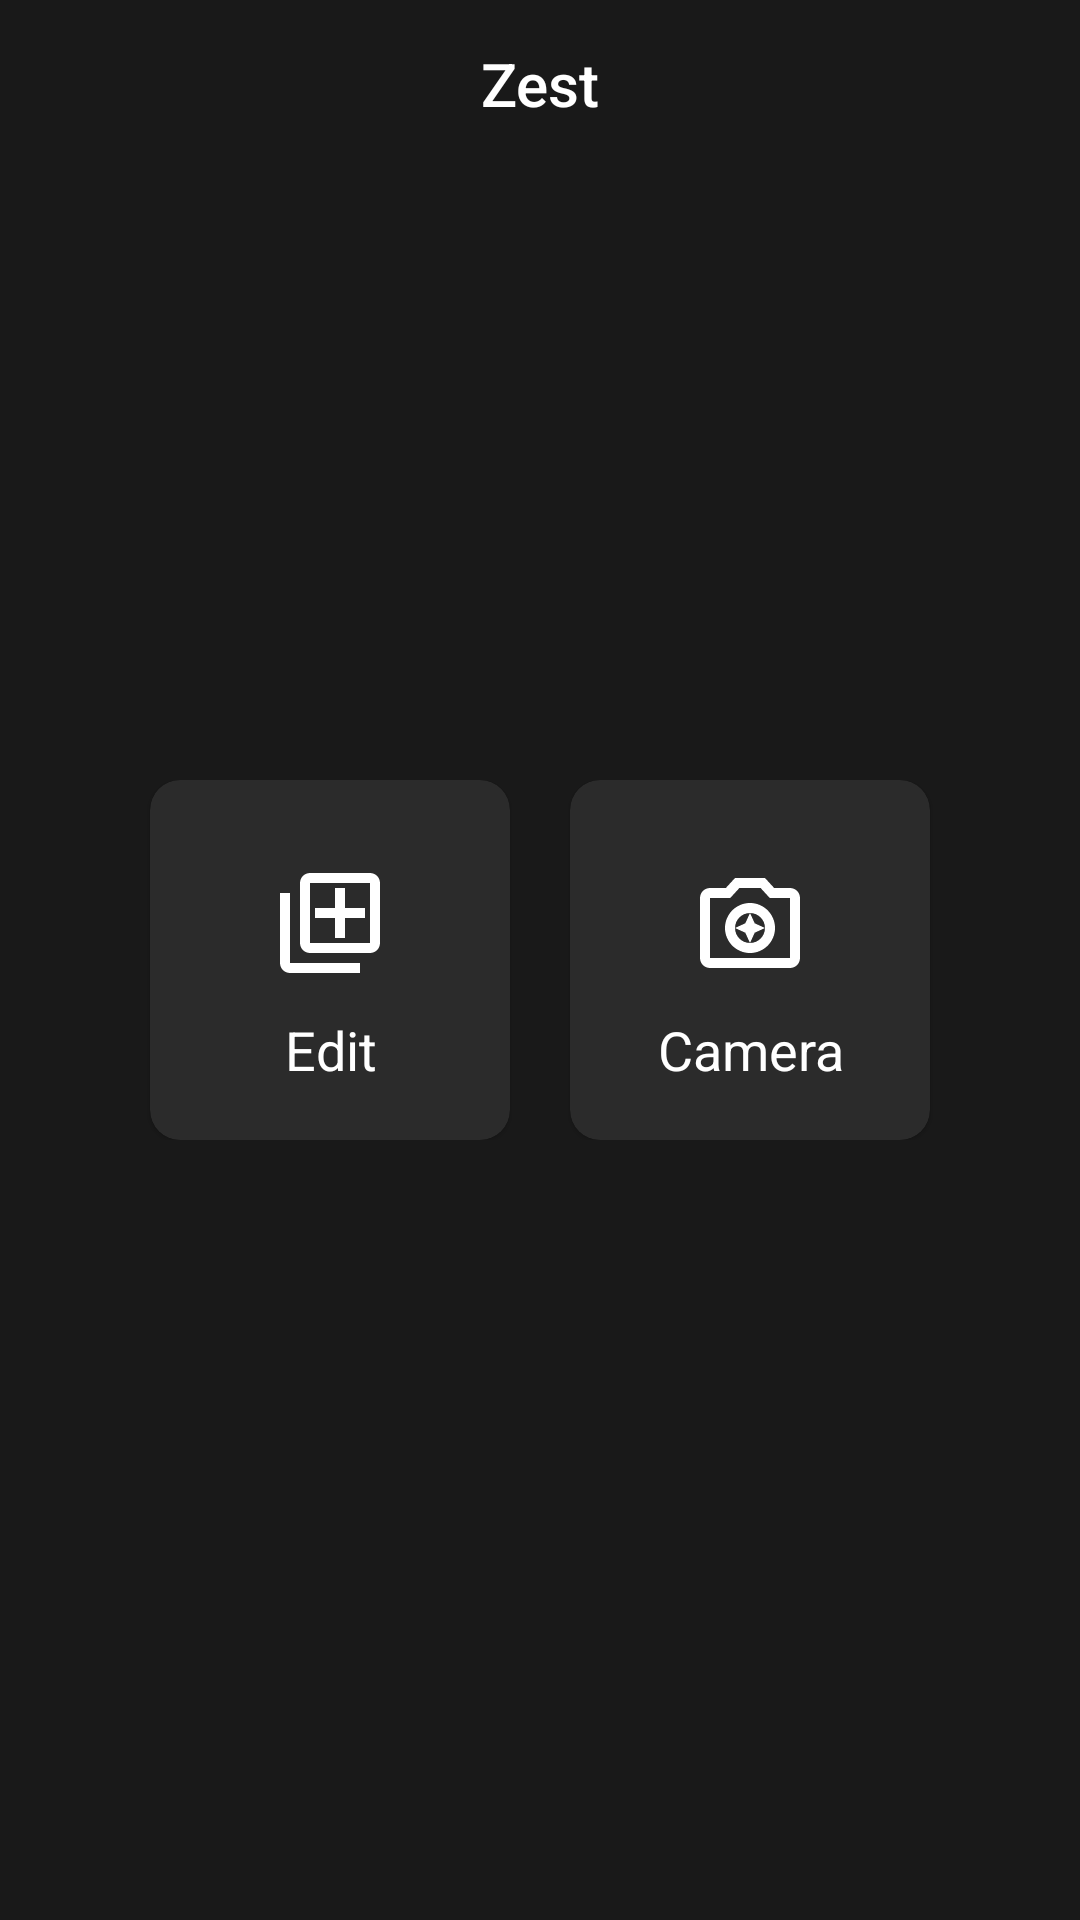

The Android layout XML behind this screen, and the referenced resources:
<!-- AndroidManifest.xml: activity theme Theme.PhotoEditor -->
<!-- res/layout/activity_home.xml -->
<?xml version="1.0" encoding="utf-8"?>
<androidx.constraintlayout.widget.ConstraintLayout xmlns:android="http://schemas.android.com/apk/res/android"
    xmlns:app="http://schemas.android.com/apk/res-auto"
    xmlns:tools="http://schemas.android.com/tools"
    android:layout_width="match_parent"
    android:layout_height="match_parent"
    android:background="@color/background"
    tools:context=".HomeActivity">

    <include
        android:id="@+id/include"
        layout="@layout/app_bar_home" />

    <androidx.appcompat.widget.LinearLayoutCompat
        android:layout_width="match_parent"
        android:layout_height="wrap_content"
        android:orientation="vertical"
        app:layout_constraintBottom_toBottomOf="parent"
        app:layout_constraintEnd_toEndOf="parent"
        app:layout_constraintStart_toStartOf="parent"
        app:layout_constraintTop_toTopOf="@+id/include">

        <androidx.appcompat.widget.LinearLayoutCompat
            android:layout_width="match_parent"
            android:layout_height="wrap_content"
            android:orientation="horizontal"
            android:weightSum="3">

            <Space
                android:layout_width="0dp"
                android:layout_height="0dp"
                android:layout_weight="0.5" />

            <com.google.android.material.card.MaterialCardView
                android:id="@+id/card_removeObject"
                android:layout_width="0dp"
                android:layout_height="wrap_content"
                android:layout_weight="2"
                android:backgroundTint="@color/gray"
                android:visibility="gone"
                app:cardCornerRadius="10dp">

                <LinearLayout
                    android:layout_width="match_parent"
                    android:layout_height="120dp"
                    android:layout_gravity="center"
                    android:gravity="center"
                    android:orientation="vertical">

                    <ImageView
                        android:layout_width="match_parent"
                        android:layout_height="wrap_content"
                        android:padding="10dp"
                        android:src="@drawable/tool_remove"
                        tools:ignore="ContentDescription" />

                    <TextView
                        android:layout_width="match_parent"
                        android:layout_height="wrap_content"
                        android:gravity="center"
                        android:text="@string/remove_objects"
                        android:textSize="@dimen/medium" />

                </LinearLayout>
            </com.google.android.material.card.MaterialCardView>

            <Space
                android:layout_width="0dp"
                android:layout_height="0dp"
                android:layout_weight="0.5" />


        </androidx.appcompat.widget.LinearLayoutCompat>


        <androidx.appcompat.widget.LinearLayoutCompat
            android:layout_width="match_parent"
            android:layout_height="wrap_content"
            android:layout_margin="10dp"
            android:gravity="center"
            android:orientation="horizontal"
            android:padding="10dp"
            android:weightSum="2">

            <Space
                android:layout_width="0dp"
                android:layout_height="0dp"
                android:layout_weight="0.5" />

            <com.google.android.material.card.MaterialCardView
                android:id="@+id/card_edit"
                android:layout_width="wrap_content"
                android:layout_height="wrap_content"
                android:backgroundTint="@color/gray"
                app:cardCornerRadius="10dp">

                <LinearLayout
                    android:layout_width="120dp"
                    android:layout_height="120dp"
                    android:gravity="center"
                    android:orientation="vertical">

                    <ImageView
                        android:layout_width="match_parent"
                        android:layout_height="wrap_content"
                        android:padding="10dp"
                        android:src="@drawable/ic_round_add_to_photos_24"
                        tools:ignore="ContentDescription" />

                    <TextView
                        android:layout_width="match_parent"
                        android:layout_height="wrap_content"
                        android:gravity="center"
                        android:text="@string/edit"
                        android:textSize="@dimen/medium" />

                </LinearLayout>
            </com.google.android.material.card.MaterialCardView>

            <Space
                android:layout_width="0dp"
                android:layout_height="0dp"
                android:layout_weight="0.5" />

            <com.google.android.material.card.MaterialCardView
                android:id="@+id/card_camera"
                android:layout_width="wrap_content"
                android:layout_height="wrap_content"
                android:backgroundTint="@color/gray"
                app:cardCornerRadius="10dp">

                <LinearLayout
                    android:layout_width="120dp"
                    android:layout_height="120dp"
                    android:gravity="center"
                    android:orientation="vertical">

                    <ImageView
                        android:layout_width="match_parent"
                        android:layout_height="wrap_content"
                        android:padding="10dp"
                        android:src="@drawable/ic_round_camera_enhance_24"
                        tools:ignore="ContentDescription" />

                    <TextView
                        android:layout_width="match_parent"
                        android:layout_height="wrap_content"
                        android:gravity="center"
                        android:text="@string/camera"
                        android:textSize="@dimen/medium" />

                </LinearLayout>

            </com.google.android.material.card.MaterialCardView>

            <Space
                android:layout_width="0dp"
                android:layout_height="0dp"
                android:layout_weight="0.5" />
        </androidx.appcompat.widget.LinearLayoutCompat>


    </androidx.appcompat.widget.LinearLayoutCompat>

</androidx.constraintlayout.widget.ConstraintLayout>
<!-- res/layout/app_bar_home.xml (included above) -->
<?xml version="1.0" encoding="utf-8"?>
<com.google.android.material.appbar.AppBarLayout xmlns:android="http://schemas.android.com/apk/res/android"
    xmlns:app="http://schemas.android.com/apk/res-auto"
    android:layout_width="match_parent"
    android:layout_height="?actionBarSize"
    android:background="@color/background"
    app:elevation="0dp">

    <RelativeLayout
        android:layout_width="match_parent"
        android:layout_height="match_parent"
        android:layout_marginHorizontal="5dp">

        <ImageView
            android:id="@+id/icon_menu"
            android:layout_width="46dp"
            android:layout_height="match_parent"
            android:padding="8dp"
            android:src="@drawable/ic_round_menu_24"
            android:visibility="gone"
            app:tint="@color/whiteIcon" />


        <TextView
            style="@style/TextAppearance.AppCompat.Widget.ActionBar.Title"
            android:layout_width="wrap_content"
            android:layout_height="match_parent"
            android:layout_alignParentStart="true"
            android:layout_alignParentEnd="true"
            android:gravity="center"
            android:text="@string/app_brand"
            android:textColor="@color/white" />

        <ImageView
            android:id="@+id/icon_setting"
            android:layout_width="46dp"
            android:layout_height="match_parent"
            android:layout_alignParentEnd="true"
            android:padding="8dp"
            android:src="@drawable/ic_round_settings_24"
            app:tint="@color/whiteIcon" />

    </RelativeLayout>

</com.google.android.material.appbar.AppBarLayout>
<!-- resources referenced by this layout -->
<resources>
  <color name="background">#191919</color>
  <color name="gray">#2B2B2B</color>
  <color name="white">#FFFFFFFF</color>
  <color name="whiteIcon">#FFEEEEEE</color>
  <dimen name="medium">18sp</dimen>
  <!-- drawable ic_round_add_to_photos_24 (drawable) -->
  <vector xmlns:android="http://schemas.android.com/apk/res/android"
      android:width="40dp"
      android:height="40dp"
      android:tint="#FFFFFF"
      android:viewportWidth="24"
      android:viewportHeight="24">
      <path
          android:fillColor="@android:color/white"
          android:pathData="M4,6L2,6v14c0,1.1 0.9,2 2,2h14v-2L4,20L4,6zM20,2L8,2c-1.1,0 -2,0.9 -2,2v12c0,1.1 0.9,2 2,2h12c1.1,0 2,-0.9 2,-2L22,4c0,-1.1 -0.9,-2 -2,-2zM20,16L8,16L8,4h12v12zM13,15h2v-4h4L19,9h-4L15,5h-2v4L9,9v2h4z" />
  </vector>
  <!-- drawable ic_round_camera_enhance_24 (drawable) -->
  <vector xmlns:android="http://schemas.android.com/apk/res/android"
      android:width="40dp"
      android:height="40dp"
      android:tint="#FFFFFF"
      android:viewportWidth="24"
      android:viewportHeight="24">
      <path
          android:fillColor="@android:color/white"
          android:pathData="M12,10l-0.94,2.06L9,13l2.06,0.94L12,16l0.94,-2.06L15,13l-2.06,-0.94zM20,5h-3.17L15,3L9,3L7.17,5L4,5c-1.1,0 -2,0.9 -2,2v12c0,1.1 0.9,2 2,2h16c1.1,0 2,-0.9 2,-2L22,7c0,-1.1 -0.9,-2 -2,-2zM20,19L4,19L4,7h4.05l0.59,-0.65L9.88,5h4.24l1.24,1.35 0.59,0.65L20,7v12zM12,8c-2.76,0 -5,2.24 -5,5s2.24,5 5,5 5,-2.24 5,-5 -2.24,-5 -5,-5zM12,16c-1.65,0 -3,-1.35 -3,-3s1.35,-3 3,-3 3,1.35 3,3 -1.35,3 -3,3z" />
  </vector>
  <!-- drawable tool_remove: vector/xml drawable (drawable, 2854 chars, omitted) -->
  <string name="app_brand">Zest</string>
  <string name="camera">Camera</string>
  <string name="edit">Edit</string>
  <string name="remove_objects">Remove Objects</string>
  <style name="Theme.PhotoEditor" parent="Theme.MaterialComponents.DayNight.NoActionBar">
          
          <item name="colorPrimary">@color/background</item>
          <item name="colorPrimaryVariant">@color/white</item>
          <item name="colorOnPrimary">@color/graytext</item>
          
          <item name="colorSecondary">@color/graytext</item>
          <item name="colorSecondaryVariant">@color/graytext</item>
          <item name="colorOnSecondary">@color/white</item>
  
          <item name="colorPrimaryDark">@color/background</item>
  
          <item name="android:windowNoTitle">true</item>
          <item name="android:windowFullscreen">true</item>
  
          <item name="android:textColor">@color/white</item>
  
      </style>
  <color name="graytext">#FFBBBBBB</color>
</resources>
